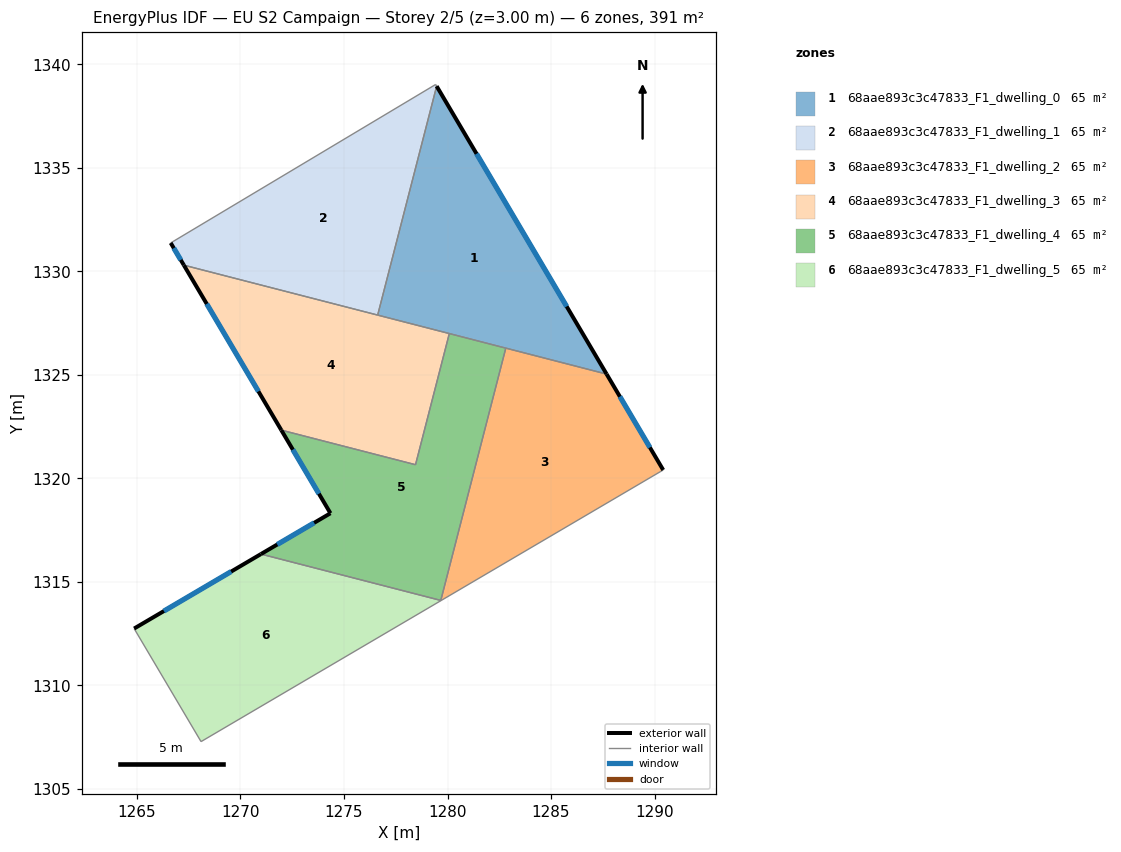
=== STOREY PLAN SPEC (per zone: floor XY polygon, exterior-wall plan segments, windows/doors) ===
zone 1: 68aae893c3c47833_F1_dwelling_0  (65.2 m²)
  floor: (1279.47, 1338.95) (1287.68, 1325.04) (1276.63, 1327.89)
  exterior wall: (1287.68, 1325.04) – (1279.47, 1338.95)  [16.1 m]
    window: (1285.76, 1328.31) – (1281.40, 1335.68)  [13.6 m²]
  interior walls: 4
zone 2: 68aae893c3c47833_F1_dwelling_1  (65.2 m²)
  floor: (1279.43, 1339.03) (1279.47, 1338.95) (1276.63, 1327.89) (1267.26, 1330.30) (1266.63, 1331.38)
  exterior wall: (1266.63, 1331.38) – (1267.26, 1330.30)  [1.2 m]
    window: (1266.78, 1331.12) – (1267.11, 1330.55)  [1.1 m²]
  interior walls: 4
zone 3: 68aae893c3c47833_F1_dwelling_2  (65.2 m²)
  floor: (1287.68, 1325.04) (1290.42, 1320.41) (1279.69, 1314.10) (1279.67, 1314.11) (1282.82, 1326.29)
  exterior wall: (1290.42, 1320.41) – (1287.68, 1325.04)  [5.4 m]
    window: (1289.78, 1321.50) – (1288.33, 1323.95)  [4.5 m²]
  interior walls: 4
zone 4: 68aae893c3c47833_F1_dwelling_3  (65.2 m²)
  floor: (1280.09, 1327.00) (1278.45, 1320.66) (1271.97, 1322.33) (1267.26, 1330.30)
  exterior wall: (1267.26, 1330.30) – (1271.97, 1322.33)  [9.3 m]
    window: (1268.37, 1328.43) – (1270.87, 1324.20)  [7.8 m²]
  interior walls: 4
zone 5: 68aae893c3c47833_F1_dwelling_4  (65.2 m²)
  floor: (1282.82, 1326.29) (1279.67, 1314.11) (1270.99, 1316.35) (1274.34, 1318.32) (1271.97, 1322.33) (1278.45, 1320.66) (1280.09, 1327.00)
  exterior wall: (1274.34, 1318.32) – (1270.99, 1316.35)  [3.9 m]
    window: (1273.56, 1317.85) – (1271.78, 1316.81)  [3.3 m²]
  exterior wall: (1271.97, 1322.33) – (1274.34, 1318.32)  [4.7 m]
    window: (1272.53, 1321.39) – (1273.79, 1319.26)  [3.9 m²]
  interior walls: 5
zone 6: 68aae893c3c47833_F1_dwelling_5  (65.2 m²)
  floor: (1279.69, 1314.10) (1268.09, 1307.29) (1264.86, 1312.75) (1270.99, 1316.35)
  exterior wall: (1270.99, 1316.35) – (1264.86, 1312.75)  [7.1 m]
    window: (1269.55, 1315.50) – (1266.30, 1313.59)  [6.0 m²]
  interior walls: 4

=== DERIVED (storey summary) ===
Building: EU S2 Campaign
Storey: 2 of 5  (floor level z = 3.00 m)
Storey gross floor area: 391.2 m²
Zones on this storey: 6
  - 68aae893c3c47833_F1_dwelling_0: floor 65.2 m²; exterior wall 16.1 m (48.4 m²); 1 window(s) 13.6 m²; WWR 28.1%
  - 68aae893c3c47833_F1_dwelling_1: floor 65.2 m²; exterior wall 1.2 m (3.7 m²); 1 window(s) 1.1 m²; WWR 28.1%
  - 68aae893c3c47833_F1_dwelling_2: floor 65.2 m²; exterior wall 5.4 m (16.1 m²); 1 window(s) 4.5 m²; WWR 28.1%
  - 68aae893c3c47833_F1_dwelling_3: floor 65.2 m²; exterior wall 9.3 m (27.8 m²); 1 window(s) 7.8 m²; WWR 28.1%
  - 68aae893c3c47833_F1_dwelling_4: floor 65.2 m²; exterior wall 8.6 m (25.7 m²); 2 window(s) 7.2 m²; WWR 28.1%
  - 68aae893c3c47833_F1_dwelling_5: floor 65.2 m²; exterior wall 7.1 m (21.3 m²); 1 window(s) 6.0 m²; WWR 28.1%
Zone adjacency (shared interzone walls):
  - 68aae893c3c47833_F1_dwelling_0 ↔ 68aae893c3c47833_F1_dwelling_1
  - 68aae893c3c47833_F1_dwelling_0 ↔ 68aae893c3c47833_F1_dwelling_2
  - 68aae893c3c47833_F1_dwelling_0 ↔ 68aae893c3c47833_F1_dwelling_3
  - 68aae893c3c47833_F1_dwelling_0 ↔ 68aae893c3c47833_F1_dwelling_4
  - 68aae893c3c47833_F1_dwelling_1 ↔ 68aae893c3c47833_F1_dwelling_3
  - 68aae893c3c47833_F1_dwelling_2 ↔ 68aae893c3c47833_F1_dwelling_4
  - 68aae893c3c47833_F1_dwelling_2 ↔ 68aae893c3c47833_F1_dwelling_5
  - 68aae893c3c47833_F1_dwelling_3 ↔ 68aae893c3c47833_F1_dwelling_4
  - 68aae893c3c47833_F1_dwelling_4 ↔ 68aae893c3c47833_F1_dwelling_5